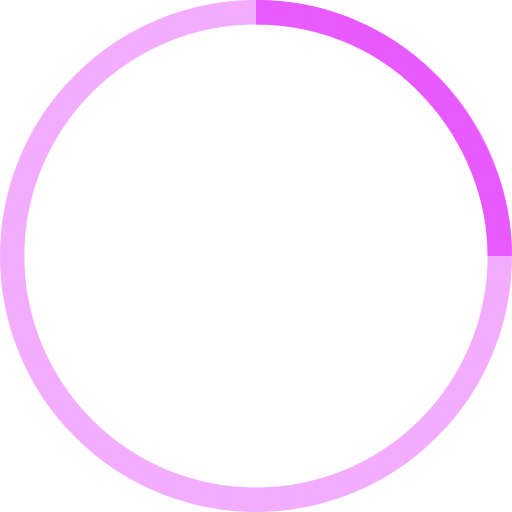
t = 0.00 s
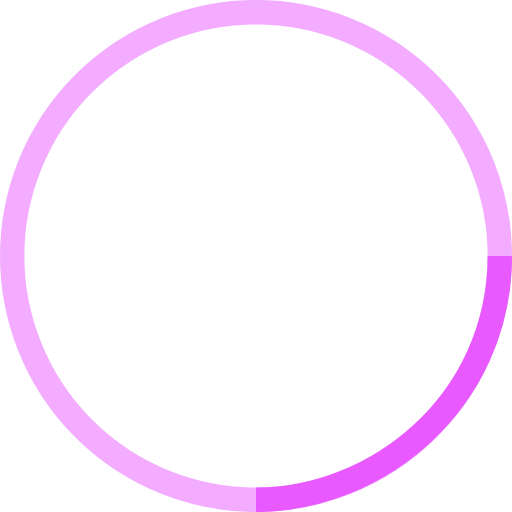
t = 0.25 s
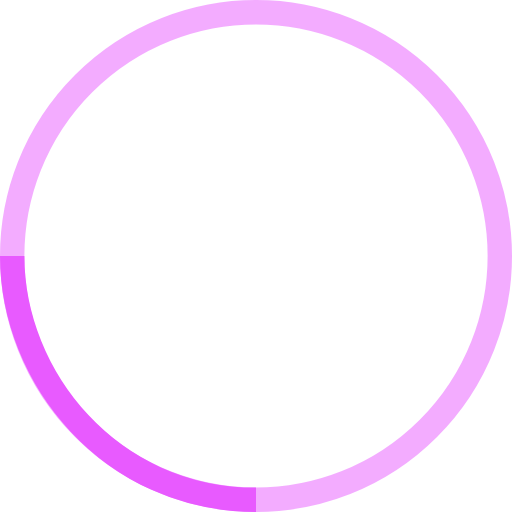
t = 0.50 s
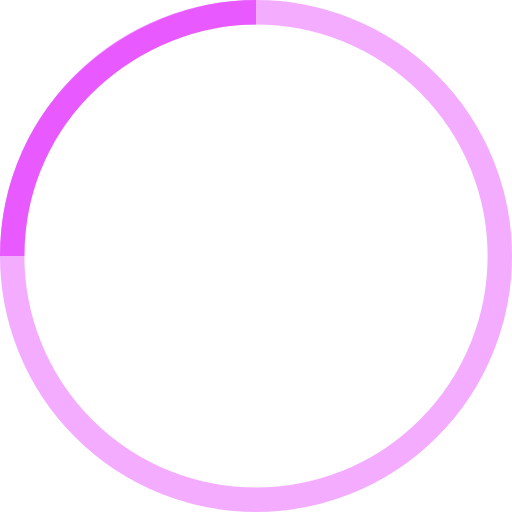
t = 0.75 s

The animated SVG that drew these frames (rendered in a browser with its animation timeline set to each time). Animation: 1 SMIL element (animateTransform=1); one cycle of 1.00 s, repeats indefinitely.

<svg width="110" height="100" viewBox="-20 -20 42 42" xmlns="http://www.w3.org/2000/svg" stroke="#E85AFF" data-testid="oval-svg" aria-label="oval-loading"><g fill="none" fill-rule="evenodd"><g transform="translate(1 1)" stroke-width="2"><circle stroke-opacity=".5" cx="0" cy="0" r="20" stroke="#e85aff" stroke-width="2"></circle><path d="M20 0c0-9.94-8.06-20-20-20"><animateTransform attributeName="transform" type="rotate" from="0 0 0" to="360 0 0" dur="1s" repeatCount="indefinite"></animateTransform></path></g></g></svg>
